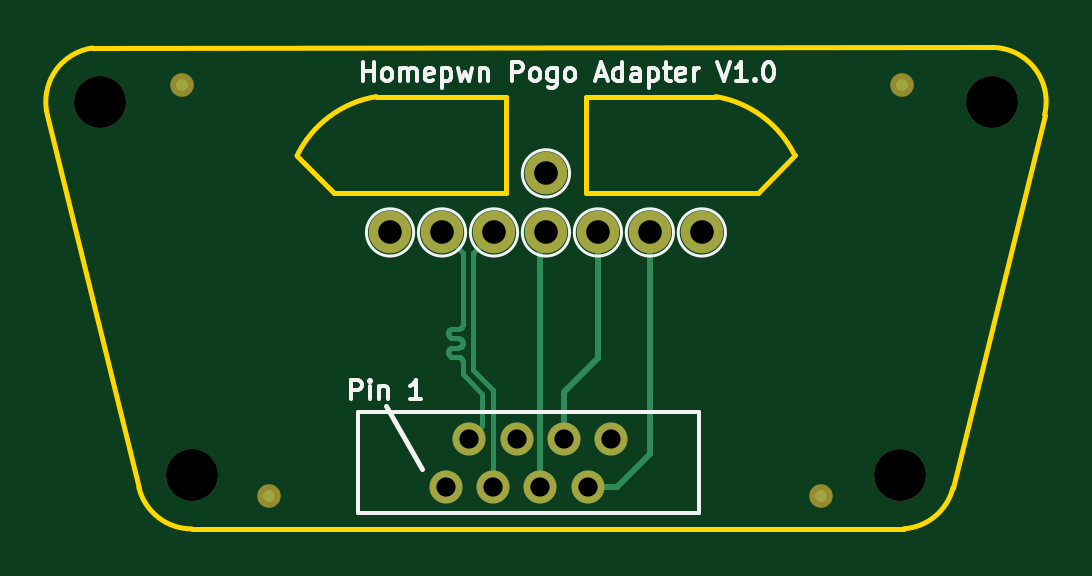
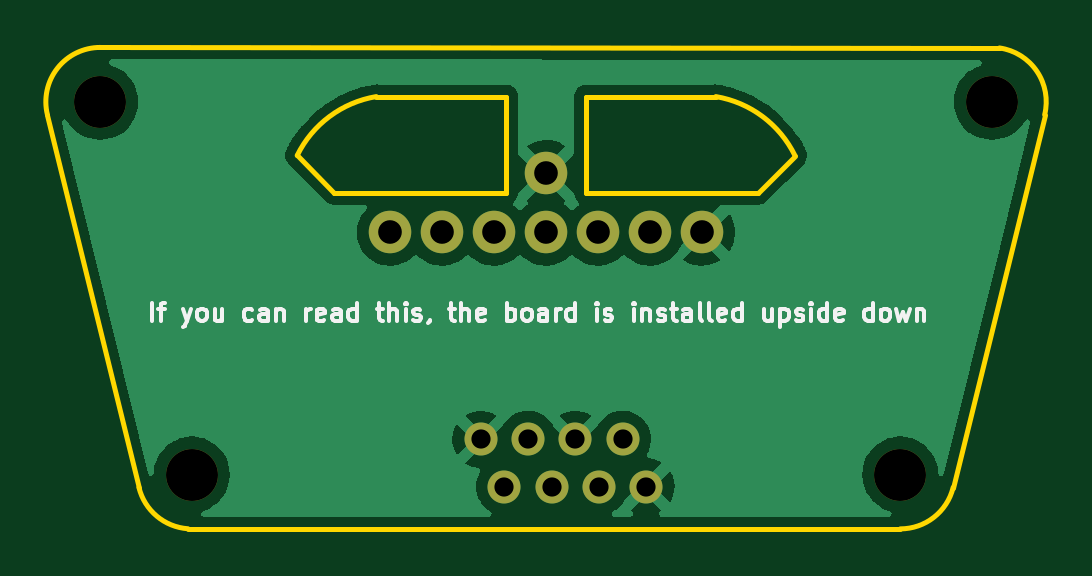
Circuit board: 11 layer files. Board 42.2 x 20.4 mm.
- bottom_copper: homebreakout-B_Cu.gbr (41320 bytes)
- bottom_mask: homebreakout-B_Mask.gbr (1155 bytes)
- paste: homebreakout-B_Paste.gbr (546 bytes)
- bottom_silk: homebreakout-B_Silkscreen.gbr (13677 bytes)
- outline: homebreakout-Edge_Cuts.gbr (1721 bytes)
- top_copper: homebreakout-F_Cu.gbr (5666 bytes)
- top_mask: homebreakout-F_Mask.gbr (1285 bytes)
- paste: homebreakout-F_Paste.gbr (546 bytes)
- top_silk: homebreakout-F_Silkscreen.gbr (9125 bytes)
- drill: homebreakout-NPTH.drl (471 bytes)
- drill: homebreakout-PTH.drl (717 bytes)

=== bottom_copper: homebreakout-B_Cu.gbr (41320 bytes, source omitted) ===
=== bottom_mask: homebreakout-B_Mask.gbr ===
G04 #@! TF.GenerationSoftware,KiCad,Pcbnew,(5.99.0-9812-gfee3c41c40)*
G04 #@! TF.CreationDate,2021-03-23T13:38:30-07:00*
G04 #@! TF.ProjectId,homebreakout,686f6d65-6272-4656-916b-6f75742e6b69,rev?*
G04 #@! TF.SameCoordinates,Original*
G04 #@! TF.FileFunction,Soldermask,Bot*
G04 #@! TF.FilePolarity,Negative*
%FSLAX46Y46*%
G04 Gerber Fmt 4.6, Leading zero omitted, Abs format (unit mm)*
G04 Created by KiCad (PCBNEW (5.99.0-9812-gfee3c41c40)) date 2021-03-23 13:38:30*
%MOMM*%
%LPD*%
G01*
G04 APERTURE LIST*
%ADD10C,2.200000*%
%ADD11C,1.397000*%
%ADD12C,1.800000*%
G04 APERTURE END LIST*
D10*
X135225000Y-51018781D03*
X169100000Y-66800000D03*
X139100000Y-66800000D03*
D11*
X149860000Y-67310000D03*
X150860001Y-65309999D03*
X151860001Y-67310000D03*
X152860002Y-65309999D03*
X153860000Y-67310000D03*
X154860000Y-65309999D03*
X155860001Y-67310000D03*
X156860001Y-65309999D03*
D12*
X160700000Y-56550000D03*
X156300000Y-56550000D03*
X158500000Y-56550000D03*
X154100000Y-56550000D03*
X151900000Y-56550000D03*
X149700000Y-56550000D03*
X147500000Y-56550000D03*
X154100000Y-54050000D03*
D10*
X172975000Y-51018781D03*
M02*

=== paste: homebreakout-B_Paste.gbr ===
G04 #@! TF.GenerationSoftware,KiCad,Pcbnew,(5.99.0-9812-gfee3c41c40)*
G04 #@! TF.CreationDate,2021-03-23T13:38:30-07:00*
G04 #@! TF.ProjectId,homebreakout,686f6d65-6272-4656-916b-6f75742e6b69,rev?*
G04 #@! TF.SameCoordinates,Original*
G04 #@! TF.FileFunction,Paste,Bot*
G04 #@! TF.FilePolarity,Positive*
%FSLAX46Y46*%
G04 Gerber Fmt 4.6, Leading zero omitted, Abs format (unit mm)*
G04 Created by KiCad (PCBNEW (5.99.0-9812-gfee3c41c40)) date 2021-03-23 13:38:30*
%MOMM*%
%LPD*%
G01*
G04 APERTURE LIST*
G04 APERTURE END LIST*
M02*

=== bottom_silk: homebreakout-B_Silkscreen.gbr (13677 bytes, source omitted) ===
=== outline: homebreakout-Edge_Cuts.gbr ===
G04 #@! TF.GenerationSoftware,KiCad,Pcbnew,(5.99.0-9812-gfee3c41c40)*
G04 #@! TF.CreationDate,2021-03-23T13:38:30-07:00*
G04 #@! TF.ProjectId,homebreakout,686f6d65-6272-4656-916b-6f75742e6b69,rev?*
G04 #@! TF.SameCoordinates,Original*
G04 #@! TF.FileFunction,Profile,NP*
%FSLAX46Y46*%
G04 Gerber Fmt 4.6, Leading zero omitted, Abs format (unit mm)*
G04 Created by KiCad (PCBNEW (5.99.0-9812-gfee3c41c40)) date 2021-03-23 13:38:30*
%MOMM*%
%LPD*%
G01*
G04 APERTURE LIST*
G04 #@! TA.AperFunction,Profile*
%ADD10C,0.200000*%
G04 #@! TD*
G04 APERTURE END LIST*
D10*
X143561218Y-53301028D02*
G75*
G02*
X146909901Y-50800000I4101283J-1998972D01*
G01*
X163062578Y-54863668D02*
X164634329Y-53291918D01*
X169261185Y-69094345D02*
X139100432Y-69099999D01*
X175208649Y-51567243D02*
X171333649Y-67348461D01*
X152400000Y-54863668D02*
X152400000Y-50800000D01*
X161290100Y-50800000D02*
G75*
G02*
X164634329Y-53291918I-752601J-4500000D01*
G01*
X155800000Y-54863668D02*
X163062578Y-54863668D01*
X152400000Y-50800000D02*
X146909901Y-50800000D01*
X139100432Y-69100000D02*
G75*
G02*
X136866351Y-67348461I-431J2300000D01*
G01*
X134902046Y-48741568D02*
X172973623Y-48718782D01*
X132991353Y-51567251D02*
G75*
G02*
X134902046Y-48741568I2233647J548470D01*
G01*
X145137422Y-54863668D02*
X152400000Y-54863668D01*
X161290099Y-50800000D02*
X155799999Y-50800000D01*
X171333649Y-67348462D02*
G75*
G02*
X169261185Y-69094345I-2233649J548462D01*
G01*
X136866351Y-67348461D02*
X132991353Y-51567252D01*
X172973624Y-48718781D02*
G75*
G02*
X175208649Y-51567243I1376J-2300000D01*
G01*
X143561218Y-53301029D02*
X145137422Y-54863668D01*
X155799999Y-50800000D02*
X155800000Y-54863668D01*
M02*

=== top_copper: homebreakout-F_Cu.gbr ===
G04 #@! TF.GenerationSoftware,KiCad,Pcbnew,(5.99.0-9812-gfee3c41c40)*
G04 #@! TF.CreationDate,2021-03-23T13:38:30-07:00*
G04 #@! TF.ProjectId,homebreakout,686f6d65-6272-4656-916b-6f75742e6b69,rev?*
G04 #@! TF.SameCoordinates,Original*
G04 #@! TF.FileFunction,Copper,L1,Top*
G04 #@! TF.FilePolarity,Positive*
%FSLAX46Y46*%
G04 Gerber Fmt 4.6, Leading zero omitted, Abs format (unit mm)*
G04 Created by KiCad (PCBNEW (5.99.0-9812-gfee3c41c40)) date 2021-03-23 13:38:30*
%MOMM*%
%LPD*%
G01*
G04 APERTURE LIST*
G04 #@! TA.AperFunction,SMDPad,CuDef*
%ADD10C,0.500000*%
G04 #@! TD*
G04 #@! TA.AperFunction,ComponentPad*
%ADD11C,1.397000*%
G04 #@! TD*
G04 #@! TA.AperFunction,ComponentPad*
%ADD12C,1.800000*%
G04 #@! TD*
G04 #@! TA.AperFunction,Conductor*
%ADD13C,0.200000*%
G04 #@! TD*
G04 #@! TA.AperFunction,Conductor*
%ADD14C,0.254000*%
G04 #@! TD*
G04 APERTURE END LIST*
D10*
X169164000Y-50292000D03*
X138684000Y-50292000D03*
X142367000Y-67691000D03*
X165735000Y-67691000D03*
D11*
X149860000Y-67310000D03*
X150860001Y-65309999D03*
X151860001Y-67310000D03*
X152860002Y-65309999D03*
X153860000Y-67310000D03*
X154860000Y-65309999D03*
X155860001Y-67310000D03*
X156860001Y-65309999D03*
D12*
X160700000Y-56550000D03*
X156300000Y-56550000D03*
X158500000Y-56550000D03*
X154100000Y-56550000D03*
X151900000Y-56550000D03*
X149700000Y-56550000D03*
X147500000Y-56550000D03*
X154100000Y-54050000D03*
D13*
X150499698Y-61379366D02*
X150531367Y-61347697D01*
X150072172Y-61442806D02*
X150114444Y-61428014D01*
X149958948Y-61623000D02*
X149963963Y-61578495D01*
X150555194Y-61136223D02*
X150531367Y-61098302D01*
X150158948Y-61423000D02*
X150375000Y-61423000D01*
X150034251Y-61466633D02*
X150072172Y-61442806D01*
X150002582Y-61747697D02*
X149978755Y-61709776D01*
X150499698Y-61866633D02*
X150461777Y-61842806D01*
X150375000Y-61423000D02*
X150419505Y-61417985D01*
X149978755Y-61536223D02*
X150002582Y-61498302D01*
X150499698Y-61066633D02*
X150461777Y-61042806D01*
X150575000Y-57425000D02*
X149700000Y-56550000D01*
X150002582Y-60698302D02*
X150034251Y-60666633D01*
X150499698Y-60579366D02*
X150531367Y-60547697D01*
X149978755Y-60909776D02*
X149963963Y-60867504D01*
X150419505Y-60617985D02*
X150461777Y-60603193D01*
X150569986Y-61978495D02*
X150555194Y-61936223D01*
X150034251Y-61779366D02*
X150002582Y-61747697D01*
X150860001Y-65309999D02*
X151410001Y-64759999D01*
X150034251Y-60666633D02*
X150072172Y-60642806D01*
X150555194Y-61309776D02*
X150569986Y-61267504D01*
X149963963Y-60778495D02*
X149978755Y-60736223D01*
X150575000Y-62023000D02*
X150569986Y-61978495D01*
X150072172Y-61803193D02*
X150034251Y-61779366D01*
X150375000Y-61023000D02*
X150158948Y-61023000D01*
X150375000Y-60623000D02*
X150419505Y-60617985D01*
X150114444Y-61428014D02*
X150158948Y-61423000D01*
X150114444Y-61017985D02*
X150072172Y-61003193D01*
X150531367Y-61898302D02*
X150499698Y-61866633D01*
X150531367Y-61347697D02*
X150555194Y-61309776D01*
X150375000Y-61823000D02*
X150158948Y-61823000D01*
X150461777Y-60603193D02*
X150499698Y-60579366D01*
X149978755Y-61709776D02*
X149963963Y-61667504D01*
X149978755Y-60736223D02*
X150002582Y-60698302D01*
X150575000Y-62552000D02*
X150575000Y-62023000D01*
X150531367Y-61098302D02*
X150499698Y-61066633D01*
X150002582Y-61498302D02*
X150034251Y-61466633D01*
X150158948Y-60623000D02*
X150375000Y-60623000D01*
X151410001Y-64759999D02*
X151410001Y-63387001D01*
X150072172Y-61003193D02*
X150034251Y-60979366D01*
X150575000Y-60423000D02*
X150575000Y-57425000D01*
X150555194Y-61936223D02*
X150531367Y-61898302D01*
X150461777Y-61403193D02*
X150499698Y-61379366D01*
X150531367Y-60547697D02*
X150555194Y-60509776D01*
X150114444Y-60628014D02*
X150158948Y-60623000D01*
X149963963Y-61667504D02*
X149958948Y-61623000D01*
X150158948Y-61823000D02*
X150114444Y-61817985D01*
X149958948Y-60823000D02*
X149963963Y-60778495D01*
X150158948Y-61023000D02*
X150114444Y-61017985D01*
X150419505Y-61028014D02*
X150375000Y-61023000D01*
X150575000Y-61223000D02*
X150569986Y-61178495D01*
X150569986Y-60467504D02*
X150575000Y-60423000D01*
X150034251Y-60979366D02*
X150002582Y-60947697D01*
X150114444Y-61817985D02*
X150072172Y-61803193D01*
X150419505Y-61417985D02*
X150461777Y-61403193D01*
X150419505Y-61828014D02*
X150375000Y-61823000D01*
X150461777Y-61042806D02*
X150419505Y-61028014D01*
X149963963Y-61578495D02*
X149978755Y-61536223D01*
X149963963Y-60867504D02*
X149958948Y-60823000D01*
X150461777Y-61842806D02*
X150419505Y-61828014D01*
X150569986Y-61267504D02*
X150575000Y-61223000D01*
X150555194Y-60509776D02*
X150569986Y-60467504D01*
X150072172Y-60642806D02*
X150114444Y-60628014D01*
X150002582Y-60947697D02*
X149978755Y-60909776D01*
X150569986Y-61178495D02*
X150555194Y-61136223D01*
X151410001Y-63387001D02*
X150575000Y-62552000D01*
X151860001Y-64759999D02*
X151860001Y-67310000D01*
X151025000Y-57425000D02*
X151025000Y-62365600D01*
X151025000Y-62365600D02*
X151860001Y-63200601D01*
X151860001Y-63200601D02*
X151860001Y-64759999D01*
X151900000Y-56550000D02*
X151025000Y-57425000D01*
D14*
X153860000Y-56790000D02*
X153860000Y-67310000D01*
X154100000Y-56550000D02*
X153860000Y-56790000D01*
X156300000Y-61886000D02*
X154860000Y-63326000D01*
X154860000Y-63326000D02*
X154860000Y-65309999D01*
X156300000Y-56550000D02*
X156300000Y-61886000D01*
X157099000Y-67310000D02*
X155860001Y-67310000D01*
X158496000Y-65913000D02*
X157099000Y-67310000D01*
X158496000Y-64897000D02*
X158496000Y-65913000D01*
X158500000Y-56550000D02*
X158496000Y-56554000D01*
X158496000Y-56554000D02*
X158496000Y-64897000D01*
M02*

=== top_mask: homebreakout-F_Mask.gbr ===
G04 #@! TF.GenerationSoftware,KiCad,Pcbnew,(5.99.0-9812-gfee3c41c40)*
G04 #@! TF.CreationDate,2021-03-23T13:38:30-07:00*
G04 #@! TF.ProjectId,homebreakout,686f6d65-6272-4656-916b-6f75742e6b69,rev?*
G04 #@! TF.SameCoordinates,Original*
G04 #@! TF.FileFunction,Soldermask,Top*
G04 #@! TF.FilePolarity,Negative*
%FSLAX46Y46*%
G04 Gerber Fmt 4.6, Leading zero omitted, Abs format (unit mm)*
G04 Created by KiCad (PCBNEW (5.99.0-9812-gfee3c41c40)) date 2021-03-23 13:38:30*
%MOMM*%
%LPD*%
G01*
G04 APERTURE LIST*
%ADD10C,1.000000*%
%ADD11C,2.200000*%
%ADD12C,1.397000*%
%ADD13C,1.800000*%
G04 APERTURE END LIST*
D10*
X169164000Y-50292000D03*
X138684000Y-50292000D03*
X142367000Y-67691000D03*
X165735000Y-67691000D03*
D11*
X135225000Y-51018781D03*
X169100000Y-66800000D03*
X139100000Y-66800000D03*
D12*
X149860000Y-67310000D03*
X150860001Y-65309999D03*
X151860001Y-67310000D03*
X152860002Y-65309999D03*
X153860000Y-67310000D03*
X154860000Y-65309999D03*
X155860001Y-67310000D03*
X156860001Y-65309999D03*
D13*
X160700000Y-56550000D03*
X156300000Y-56550000D03*
X158500000Y-56550000D03*
X154100000Y-56550000D03*
X151900000Y-56550000D03*
X149700000Y-56550000D03*
X147500000Y-56550000D03*
X154100000Y-54050000D03*
D11*
X172975000Y-51018781D03*
M02*

=== paste: homebreakout-F_Paste.gbr ===
G04 #@! TF.GenerationSoftware,KiCad,Pcbnew,(5.99.0-9812-gfee3c41c40)*
G04 #@! TF.CreationDate,2021-03-23T13:38:30-07:00*
G04 #@! TF.ProjectId,homebreakout,686f6d65-6272-4656-916b-6f75742e6b69,rev?*
G04 #@! TF.SameCoordinates,Original*
G04 #@! TF.FileFunction,Paste,Top*
G04 #@! TF.FilePolarity,Positive*
%FSLAX46Y46*%
G04 Gerber Fmt 4.6, Leading zero omitted, Abs format (unit mm)*
G04 Created by KiCad (PCBNEW (5.99.0-9812-gfee3c41c40)) date 2021-03-23 13:38:30*
%MOMM*%
%LPD*%
G01*
G04 APERTURE LIST*
G04 APERTURE END LIST*
M02*

=== top_silk: homebreakout-F_Silkscreen.gbr (9125 bytes, source omitted) ===
=== drill: homebreakout-NPTH.drl ===
M48
; DRILL file {KiCad (5.99.0-9812-gfee3c41c40)} date 03/23/21 13:38:24
; FORMAT={-:-/ absolute / inch / decimal}
; #@! TF.CreationDate,2021-03-23T13:38:24-07:00
; #@! TF.GenerationSoftware,Kicad,Pcbnew,(5.99.0-9812-gfee3c41c40)
; #@! TF.FileFunction,NonPlated,1,2,NPTH
FMAT,2
INCH
; #@! TA.AperFunction,ComponentDrill,NonPlated,NPTH
T1C0.0866
%
G90
G05
T1
; not plated pad hole
X5.3238Y-2.0086
X5.4764Y-2.6299
X6.6575Y-2.6299
X6.81Y-2.0086
T0
M30

=== drill: homebreakout-PTH.drl ===
M48
; DRILL file {KiCad (5.99.0-9812-gfee3c41c40)} date 03/23/21 13:38:24
; FORMAT={-:-/ absolute / inch / decimal}
; #@! TF.CreationDate,2021-03-23T13:38:24-07:00
; #@! TF.GenerationSoftware,Kicad,Pcbnew,(5.99.0-9812-gfee3c41c40)
; #@! TF.FileFunction,Plated,1,2,PTH
FMAT,2
INCH
; #@! TA.AperFunction,ComponentDrill,Plated,PTH
T1C0.0320
; #@! TA.AperFunction,ComponentDrill,Plated,PTH
T2C0.0394
%
G90
G05
T1
; plated pad hole
X5.9Y-2.65
X5.9394Y-2.5713
X5.9787Y-2.65
X6.0181Y-2.5713
X6.0575Y-2.65
X6.0969Y-2.5713
X6.1362Y-2.65
X6.1756Y-2.5713
T2
X5.8071Y-2.2264
X5.8937Y-2.2264
X5.9803Y-2.2264
X6.0669Y-2.128
X6.0669Y-2.2264
X6.1535Y-2.2264
X6.2402Y-2.2264
X6.3268Y-2.2264
T0
M30

